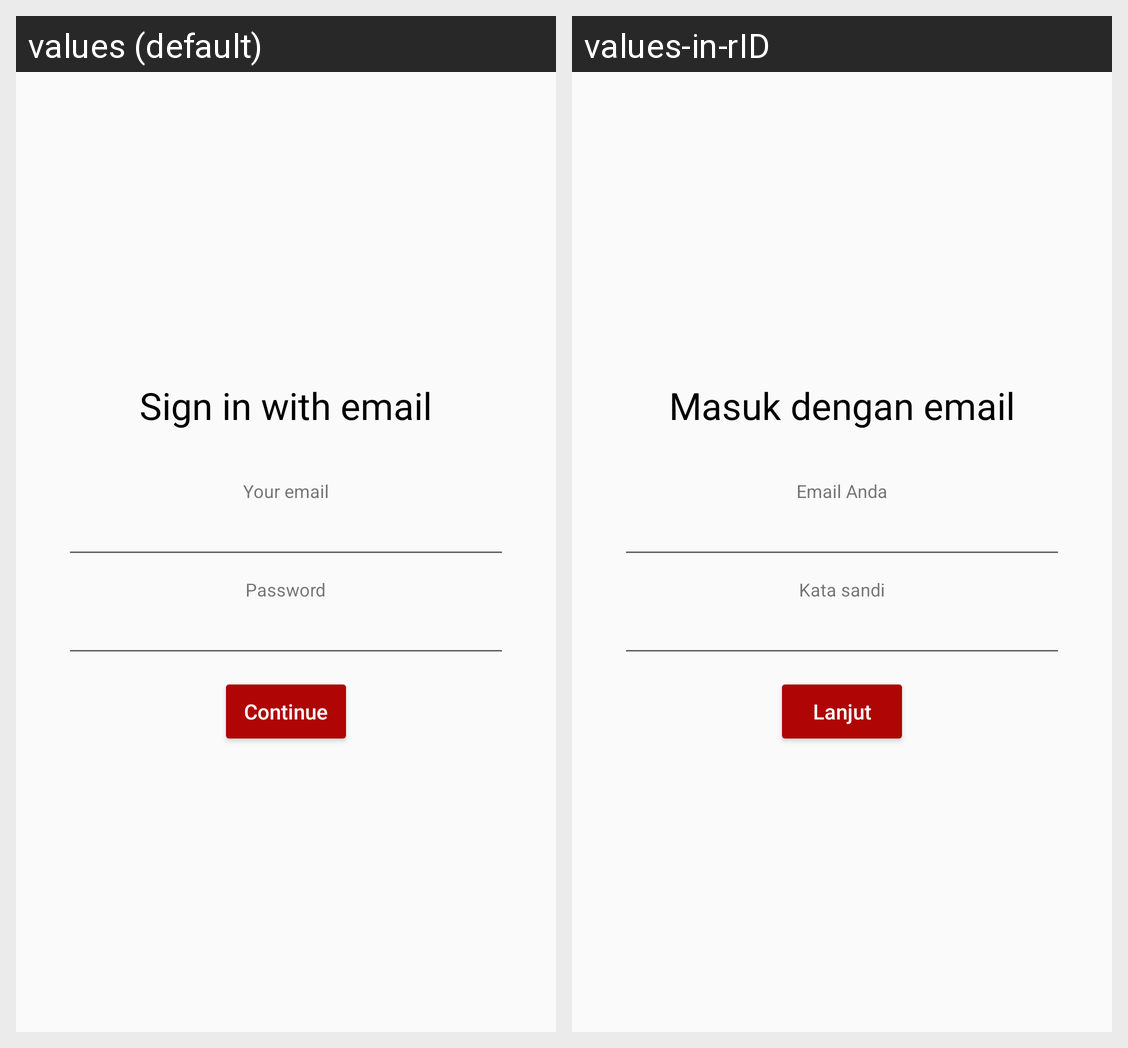

This grid shows one Android layout under two languages. Give, for every string resource on the screen, its name, the default text and each shown locale's text.
Android screen res/layout/activity_sign_in_email.xml rendered under 2 locales, left to right: values (default), values-in-rID. Device: Nexus 5 (rendered at 1080×1920; each locale shown at half size, 540×960, under a caption strip naming it); theme AppTheme.NoActionBar.
Strings drawn on this screen, with the default value and each locale's value (text and hints the layout hard-codes, and strings that could not be matched under every locale, appear in the picture but are not listed):

sign_in_email
  values: Sign in with email
  values-in-rID: Masuk dengan email

your_email
  values: Your email
  values-in-rID: Email Anda

password
  values: Password
  values-in-rID: Kata sandi

next
  values: Continue
  values-in-rID: Lanjut
